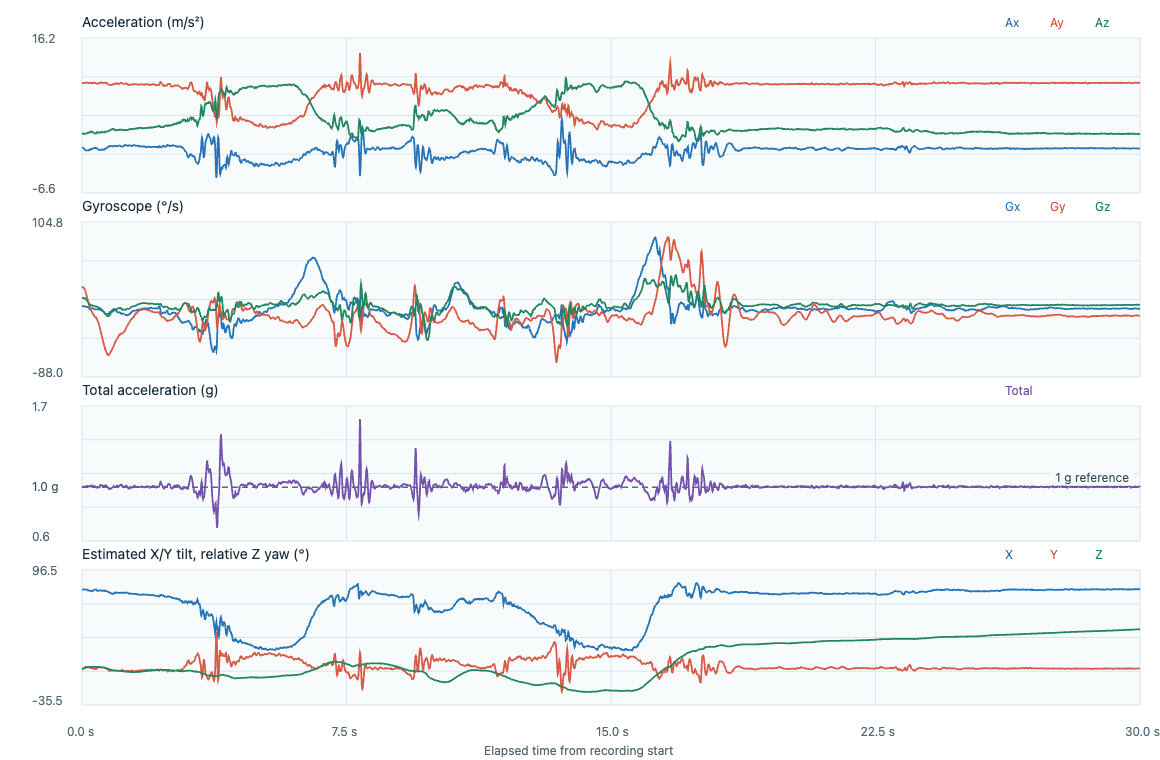

Data behind this chart, as committed beside it:
timestamp_utc, elapsed_s, label, event_class, placement, subject_id, ax, ay, az, gx, gy, gz, acceleration_unit, gyroscope_unit, input_format, device_time_us, sequence, device_elapsed_s, sample_interval_s, stream_discontinuity, euler_x_deg, euler_y_deg, euler_z_deg
2026-11-06T23:31:59.361Z, 0.000000, adl_T03_pick_up_object, adl, lower_back_center_waist, P02, 0.1822, 9.623, 2.125, -0.0079, 0.4037, 0.1695, m/s^2, rad/s, timestamped, 196165487, 19266, 0.000000, , 0, 77.55, -1.059, 0.000000
2026-11-06T23:31:59.371Z, 0.009800, adl_T03_pick_up_object, adl, lower_back_center_waist, P02, 0.1439, 9.623, 2.143, -0.0057, 0.4093, 0.1737, m/s^2, rad/s, timestamped, 196175487, 19267, 0.01, 0.01, 0, 77.44, -0.8363, 0.09952
2026-11-06T23:31:59.381Z, 0.0199, adl_T03_pick_up_object, adl, lower_back_center_waist, P02, 0.096, 9.599, 2.152, -0.0023, 0.4125, 0.1761, m/s^2, rad/s, timestamped, 196185487, 19268, 0.02, 0.01, 0, 77.36, -0.5591, 0.2004
2026-11-06T23:31:59.391Z, 0.0299, adl_T03_pick_up_object, adl, lower_back_center_waist, P02, 0.0385, 9.608, 2.139, 0.0031, 0.4136, 0.1777, m/s^2, rad/s, timestamped, 196195487, 19269, 0.03, 0.01, 0, 77.45, -0.2241, 0.3022
2026-11-06T23:31:59.401Z, 0.04, adl_T03_pick_up_object, adl, lower_back_center_waist, P02, -0.0046, 9.594, 2.134, 0.0044, 0.4117, 0.1793, m/s^2, rad/s, timestamped, 196205487, 19270, 0.04, 0.01, 0, 77.46, 0.02682, 0.405
2026-11-06T23:31:59.411Z, 0.0499, adl_T03_pick_up_object, adl, lower_back_center_waist, P02, -0.0381, 9.608, 2.106, 0.0049, 0.4061, 0.1785, m/s^2, rad/s, timestamped, 196215487, 19271, 0.05, 0.01, 0, 77.64, 0.2219, 0.5072
2026-11-06T23:31:59.421Z, 0.06, adl_T03_pick_up_object, adl, lower_back_center_waist, P02, -0.0764, 9.618, 2.12, 0.0023, 0.3965, 0.1766, m/s^2, rad/s, timestamped, 196225487, 19272, 0.06, 0.01, 0, 77.57, 0.4445, 0.6084
2026-11-06T23:31:59.430Z, 0.069, adl_T03_pick_up_object, adl, lower_back_center_waist, P02, -0.1387, 9.613, 2.148, -0.0017, 0.3819, 0.1737, m/s^2, rad/s, timestamped, 196234487, 19273, 0.069, 0.009000, 0, 77.41, 0.8067, 0.698
2026-11-06T23:31:59.440Z, 0.0791, adl_T03_pick_up_object, adl, lower_back_center_waist, P02, -0.1914, 9.623, 2.148, -0.0063, 0.3648, 0.1713, m/s^2, rad/s, timestamped, 196244487, 19274, 0.079, 0.01, 0, 77.42, 1.112, 0.7961
2026-11-06T23:31:59.450Z, 0.089, adl_T03_pick_up_object, adl, lower_back_center_waist, P02, -0.2537, 9.637, 2.157, -0.0079, 0.3435, 0.1684, m/s^2, rad/s, timestamped, 196254487, 19275, 0.089, 0.01, 0, 77.38, 1.472, 0.8926
2026-11-06T23:31:59.460Z, 0.099, adl_T03_pick_up_object, adl, lower_back_center_waist, P02, -0.2968, 9.637, 2.148, -0.01, 0.3192, 0.1633, m/s^2, rad/s, timestamped, 196264487, 19276, 0.099, 0.01, 0, 77.44, 1.722, 0.9862
2026-11-06T23:31:59.470Z, 0.109, adl_T03_pick_up_object, adl, lower_back_center_waist, P02, -0.3015, 9.642, 2.129, -0.0124, 0.2923, 0.1567, m/s^2, rad/s, timestamped, 196274487, 19277, 0.109, 0.01, 0, 77.55, 1.749, 1.076
2026-11-06T23:31:59.480Z, 0.119, adl_T03_pick_up_object, adl, lower_back_center_waist, P02, -0.3111, 9.637, 2.162, -0.0121, 0.2633, 0.1481, m/s^2, rad/s, timestamped, 196284487, 19278, 0.119, 0.01, 0, 77.36, 1.804, 1.161
2026-11-06T23:31:59.490Z, 0.1291, adl_T03_pick_up_object, adl, lower_back_center_waist, P02, -0.3063, 9.637, 2.171, -0.0095, 0.2334, 0.1388, m/s^2, rad/s, timestamped, 196294487, 19279, 0.129, 0.01, 0, 77.3, 1.776, 1.24
2026-11-06T23:31:59.500Z, 0.139, adl_T03_pick_up_object, adl, lower_back_center_waist, P02, -0.3111, 9.652, 2.222, -0.0113, 0.2031, 0.1274, m/s^2, rad/s, timestamped, 196304487, 19280, 0.139, 0.01, 0, 77.03, 1.799, 1.313
2026-11-06T23:31:59.510Z, 0.149, adl_T03_pick_up_object, adl, lower_back_center_waist, P02, -0.3207, 9.666, 2.218, -0.0137, 0.1724, 0.1143, m/s^2, rad/s, timestamped, 196314487, 19281, 0.149, 0.01, 0, 77.08, 1.852, 1.379
2026-11-06T23:31:59.520Z, 0.1589, adl_T03_pick_up_object, adl, lower_back_center_waist, P02, -0.3015, 9.652, 2.246, -0.0156, 0.1447, 0.1015, m/s^2, rad/s, timestamped, 196324487, 19282, 0.159, 0.01, 0, 76.9, 1.743, 1.437
2026-11-06T23:31:59.530Z, 0.1689, adl_T03_pick_up_object, adl, lower_back_center_waist, P02, -0.3159, 9.642, 2.315, -0.0177, 0.1186, 0.089, m/s^2, rad/s, timestamped, 196334487, 19283, 0.169, 0.01, 0, 76.5, 1.825, 1.488
2026-11-06T23:31:59.540Z, 0.1789, adl_T03_pick_up_object, adl, lower_back_center_waist, P02, -0.2872, 9.618, 2.315, -0.0236, 0.0914, 0.0767, m/s^2, rad/s, timestamped, 196344487, 19284, 0.179, 0.01, 0, 76.46, 1.663, 1.532
2026-11-06T23:31:59.550Z, 0.1889, adl_T03_pick_up_object, adl, lower_back_center_waist, P02, -0.2968, 9.589, 2.315, -0.0321, 0.0637, 0.0653, m/s^2, rad/s, timestamped, 196354487, 19285, 0.189, 0.01, 0, 76.42, 1.723, 1.569
2026-11-06T23:31:59.560Z, 0.1989, adl_T03_pick_up_object, adl, lower_back_center_waist, P02, -0.2632, 9.594, 2.297, -0.0412, 0.0371, 0.0559, m/s^2, rad/s, timestamped, 196364487, 19286, 0.199, 0.01, 0, 76.54, 1.528, 1.601
2026-11-06T23:31:59.570Z, 0.2089, adl_T03_pick_up_object, adl, lower_back_center_waist, P02, -0.2632, 9.594, 2.334, -0.0558, 0.0107, 0.0474, m/s^2, rad/s, timestamped, 196374487, 19287, 0.209, 0.01, 0, 76.33, 1.527, 1.629
2026-11-06T23:31:59.580Z, 0.219, adl_T03_pick_up_object, adl, lower_back_center_waist, P02, -0.2345, 9.594, 2.339, -0.067, -0.0128, 0.0386, m/s^2, rad/s, timestamped, 196384487, 19288, 0.219, 0.01, 0, 76.3, 1.36, 1.651
2026-11-06T23:31:59.590Z, 0.2291, adl_T03_pick_up_object, adl, lower_back_center_waist, P02, -0.1914, 9.604, 2.334, -0.0702, -0.0336, 0.0309, m/s^2, rad/s, timestamped, 196394487, 19289, 0.229, 0.01, 0, 76.34, 1.109, 1.668
2026-11-06T23:31:59.601Z, 0.2391, adl_T03_pick_up_object, adl, lower_back_center_waist, P02, -0.1483, 9.623, 2.381, -0.0665, -0.0551, 0.0245, m/s^2, rad/s, timestamped, 196404487, 19290, 0.239, 0.01, 0, 76.1, 0.8571, 1.682
2026-11-06T23:31:59.610Z, 0.2491, adl_T03_pick_up_object, adl, lower_back_center_waist, P02, -0.0908, 9.647, 2.399, -0.0636, -0.0759, 0.0197, m/s^2, rad/s, timestamped, 196414487, 19291, 0.249, 0.01, 0, 76.03, 0.5233, 1.694
2026-11-06T23:31:59.620Z, 0.2589, adl_T03_pick_up_object, adl, lower_back_center_waist, P02, -0.0908, 9.642, 2.46, -0.0612, -0.093, 0.0173, m/s^2, rad/s, timestamped, 196424487, 19292, 0.259, 0.01, 0, 75.69, 0.5228, 1.704
2026-11-06T23:31:59.630Z, 0.2691, adl_T03_pick_up_object, adl, lower_back_center_waist, P02, -0.1339, 9.608, 2.427, -0.0558, -0.1082, 0.0162, m/s^2, rad/s, timestamped, 196434487, 19293, 0.269, 0.01, 0, 75.82, 0.7741, 1.713
2026-11-06T23:31:59.640Z, 0.2791, adl_T03_pick_up_object, adl, lower_back_center_waist, P02, -0.1148, 9.584, 2.413, -0.0502, -0.1242, 0.0162, m/s^2, rad/s, timestamped, 196444487, 19294, 0.279, 0.01, 0, 75.87, 0.6655, 1.722
2026-11-06T23:31:59.650Z, 0.289, adl_T03_pick_up_object, adl, lower_back_center_waist, P02, -0.0764, 9.536, 2.404, -0.046, -0.1393, 0.0162, m/s^2, rad/s, timestamped, 196454487, 19295, 0.289, 0.01, 0, 75.85, 0.4451, 1.731
2026-11-06T23:31:59.661Z, 0.2992, adl_T03_pick_up_object, adl, lower_back_center_waist, P02, -0.0477, 9.526, 2.385, -0.0406, -0.1543, 0.0146, m/s^2, rad/s, timestamped, 196464487, 19296, 0.299, 0.01, 0, 75.94, 0.2783, 1.74
2026-11-06T23:31:59.671Z, 0.3092, adl_T03_pick_up_object, adl, lower_back_center_waist, P02, -0.0094, 9.584, 2.353, -0.0401, -0.1668, 0.0136, m/s^2, rad/s, timestamped, 196474487, 19297, 0.309, 0.01, 0, 76.21, 0.05457, 1.748
2026-11-06T23:31:59.681Z, 0.3195, adl_T03_pick_up_object, adl, lower_back_center_waist, P02, -0.0094, 9.623, 2.306, -0.0436, -0.178, 0.0109, m/s^2, rad/s, timestamped, 196484487, 19298, 0.319, 0.01, 0, 76.52, 0.05443, 1.754
2026-11-06T23:31:59.690Z, 0.329, adl_T03_pick_up_object, adl, lower_back_center_waist, P02, 0.005, 9.647, 2.283, -0.0537, -0.191, 0.0093, m/s^2, rad/s, timestamped, 196494487, 19299, 0.329, 0.01, 0, 76.69, -0.0289, 1.759
2026-11-06T23:31:59.700Z, 0.339, adl_T03_pick_up_object, adl, lower_back_center_waist, P02, 0.0241, 9.632, 2.213, -0.0633, -0.203, 0.0064, m/s^2, rad/s, timestamped, 196504487, 19300, 0.339, 0.01, 0, 77.06, -0.1397, 1.763
2026-11-06T23:31:59.710Z, 0.349, adl_T03_pick_up_object, adl, lower_back_center_waist, P02, 0.072, 9.628, 2.222, -0.0665, -0.2132, 0.0029, m/s^2, rad/s, timestamped, 196514487, 19301, 0.349, 0.01, 0, 77, -0.4175, 1.764
2026-11-06T23:31:59.720Z, 0.3589, adl_T03_pick_up_object, adl, lower_back_center_waist, P02, 0.0912, 9.642, 2.171, -0.0668, -0.2222, 0.0016, m/s^2, rad/s, timestamped, 196524487, 19302, 0.359, 0.01, 0, 77.31, -0.5287, 1.765
2026-11-06T23:31:59.730Z, 0.369, adl_T03_pick_up_object, adl, lower_back_center_waist, P02, 0.0864, 9.637, 2.18, -0.067, -0.2302, 0.0013, m/s^2, rad/s, timestamped, 196534487, 19303, 0.369, 0.01, 0, 77.25, -0.501, 1.766
2026-11-06T23:31:59.740Z, 0.379, adl_T03_pick_up_object, adl, lower_back_center_waist, P02, 0.0433, 9.604, 2.157, -0.0673, -0.2353, 0.0005, m/s^2, rad/s, timestamped, 196544487, 19304, 0.379, 0.01, 0, 77.34, -0.2521, 1.766
2026-11-06T23:31:59.751Z, 0.3893, adl_T03_pick_up_object, adl, lower_back_center_waist, P02, 0.0241, 9.599, 2.139, -0.0691, -0.239, -0.0021, m/s^2, rad/s, timestamped, 196554487, 19305, 0.389, 0.01, 0, 77.44, -0.1404, 1.765
2026-11-06T23:31:59.761Z, 0.3993, adl_T03_pick_up_object, adl, lower_back_center_waist, P02, -0.0046, 9.565, 2.19, -0.0705, -0.2467, -0.0064, m/s^2, rad/s, timestamped, 196564487, 19306, 0.399, 0.01, 0, 77.1, 0.02686, 1.762
2026-11-06T23:31:59.771Z, 0.4092, adl_T03_pick_up_object, adl, lower_back_center_waist, P02, 0.005, 9.517, 2.222, -0.0702, -0.2587, -0.0088, m/s^2, rad/s, timestamped, 196574487, 19307, 0.409, 0.01, 0, 76.86, -0.02931, 1.757
2026-11-06T23:31:59.781Z, 0.4192, adl_T03_pick_up_object, adl, lower_back_center_waist, P02, 0.0145, 9.517, 2.32, -0.0699, -0.276, -0.0104, m/s^2, rad/s, timestamped, 196584487, 19308, 0.419, 0.01, 0, 76.3, -0.08481, 1.751
2026-11-06T23:31:59.791Z, 0.4294, adl_T03_pick_up_object, adl, lower_back_center_waist, P02, -0.0094, 9.536, 2.367, -0.0681, -0.2947, -0.0112, m/s^2, rad/s, timestamped, 196594487, 19309, 0.429, 0.01, 0, 76.06, 0.05482, 1.744
2026-11-06T23:31:59.801Z, 0.4391, adl_T03_pick_up_object, adl, lower_back_center_waist, P02, -0.0621, 9.55, 2.357, -0.0673, -0.3104, -0.0123, m/s^2, rad/s, timestamped, 196604487, 19310, 0.439, 0.01, 0, 76.14, 0.3617, 1.737
2026-11-06T23:31:59.811Z, 0.4493, adl_T03_pick_up_object, adl, lower_back_center_waist, P02, -0.1196, 9.541, 2.371, -0.0689, -0.3277, -0.0152, m/s^2, rad/s, timestamped, 196614487, 19311, 0.449, 0.01, 0, 76.04, 0.697, 1.728
2026-11-06T23:31:59.821Z, 0.4592, adl_T03_pick_up_object, adl, lower_back_center_waist, P02, -0.1722, 9.507, 2.343, -0.0691, -0.3464, -0.0216, m/s^2, rad/s, timestamped, 196624487, 19312, 0.459, 0.01, 0, 76.15, 1.008, 1.716
2026-11-06T23:31:59.831Z, 0.4693, adl_T03_pick_up_object, adl, lower_back_center_waist, P02, -0.1962, 9.502, 2.325, -0.0668, -0.3658, -0.0275, m/s^2, rad/s, timestamped, 196634487, 19313, 0.469, 0.01, 0, 76.25, 1.149, 1.7
2026-11-06T23:31:59.841Z, 0.4791, adl_T03_pick_up_object, adl, lower_back_center_waist, P02, -0.2632, 9.512, 2.32, -0.0641, -0.3912, -0.0333, m/s^2, rad/s, timestamped, 196644487, 19314, 0.479, 0.01, 0, 76.29, 1.54, 1.681
2026-11-06T23:31:59.851Z, 0.4892, adl_T03_pick_up_object, adl, lower_back_center_waist, P02, -0.2632, 9.522, 2.292, -0.0614, -0.4186, -0.0379, m/s^2, rad/s, timestamped, 196654487, 19315, 0.489, 0.01, 0, 76.46, 1.539, 1.659
2026-11-06T23:31:59.861Z, 0.4993, adl_T03_pick_up_object, adl, lower_back_center_waist, P02, -0.2489, 9.57, 2.292, -0.0612, -0.4479, -0.0408, m/s^2, rad/s, timestamped, 196664487, 19316, 0.499, 0.01, 0, 76.53, 1.449, 1.636
2026-11-06T23:31:59.871Z, 0.5092, adl_T03_pick_up_object, adl, lower_back_center_waist, P02, -0.2441, 9.647, 2.311, -0.0657, -0.4775, -0.0432, m/s^2, rad/s, timestamped, 196674487, 19317, 0.509, 0.01, 0, 76.53, 1.41, 1.611
2026-11-06T23:31:59.880Z, 0.5182, adl_T03_pick_up_object, adl, lower_back_center_waist, P02, -0.2345, 9.685, 2.334, -0.0758, -0.5081, -0.0464, m/s^2, rad/s, timestamped, 196683487, 19318, 0.518, 0.009000, 0, 76.45, 1.348, 1.587
2026-11-06T23:31:59.890Z, 0.5282, adl_T03_pick_up_object, adl, lower_back_center_waist, P02, -0.2441, 9.671, 2.334, -0.0819, -0.538, -0.0501, m/s^2, rad/s, timestamped, 196693487, 19319, 0.528, 0.01, 0, 76.43, 1.406, 1.559
2026-11-06T23:31:59.900Z, 0.5383, adl_T03_pick_up_object, adl, lower_back_center_waist, P02, -0.2632, 9.69, 2.311, -0.087, -0.5689, -0.0568, m/s^2, rad/s, timestamped, 196703487, 19320, 0.538, 0.01, 0, 76.59, 1.513, 1.526
2026-11-06T23:31:59.910Z, 0.5482, adl_T03_pick_up_object, adl, lower_back_center_waist, P02, -0.2441, 9.7, 2.343, -0.0918, -0.603, -0.0642, m/s^2, rad/s, timestamped, 196713487, 19321, 0.548, 0.01, 0, 76.42, 1.401, 1.489
2026-11-06T23:31:59.920Z, 0.5584, adl_T03_pick_up_object, adl, lower_back_center_waist, P02, -0.2106, 9.666, 2.39, -0.0942, -0.6363, -0.073, m/s^2, rad/s, timestamped, 196723487, 19322, 0.558, 0.01, 0, 76.11, 1.212, 1.448
2026-11-06T23:31:59.930Z, 0.5681, adl_T03_pick_up_object, adl, lower_back_center_waist, P02, -0.177, 9.618, 2.353, -0.0937, -0.6672, -0.0834, m/s^2, rad/s, timestamped, 196733487, 19323, 0.568, 0.01, 0, 76.25, 1.024, 1.4
2026-11-06T23:31:59.940Z, 0.5782, adl_T03_pick_up_object, adl, lower_back_center_waist, P02, -0.177, 9.599, 2.353, -0.0926, -0.6992, -0.0949, m/s^2, rad/s, timestamped, 196743487, 19324, 0.578, 0.01, 0, 76.23, 1.026, 1.345
2026-11-06T23:31:59.950Z, 0.5882, adl_T03_pick_up_object, adl, lower_back_center_waist, P02, -0.1866, 9.608, 2.357, -0.0939, -0.7322, -0.1045, m/s^2, rad/s, timestamped, 196753487, 19325, 0.588, 0.01, 0, 76.22, 1.081, 1.286
... 2,948 more rows
